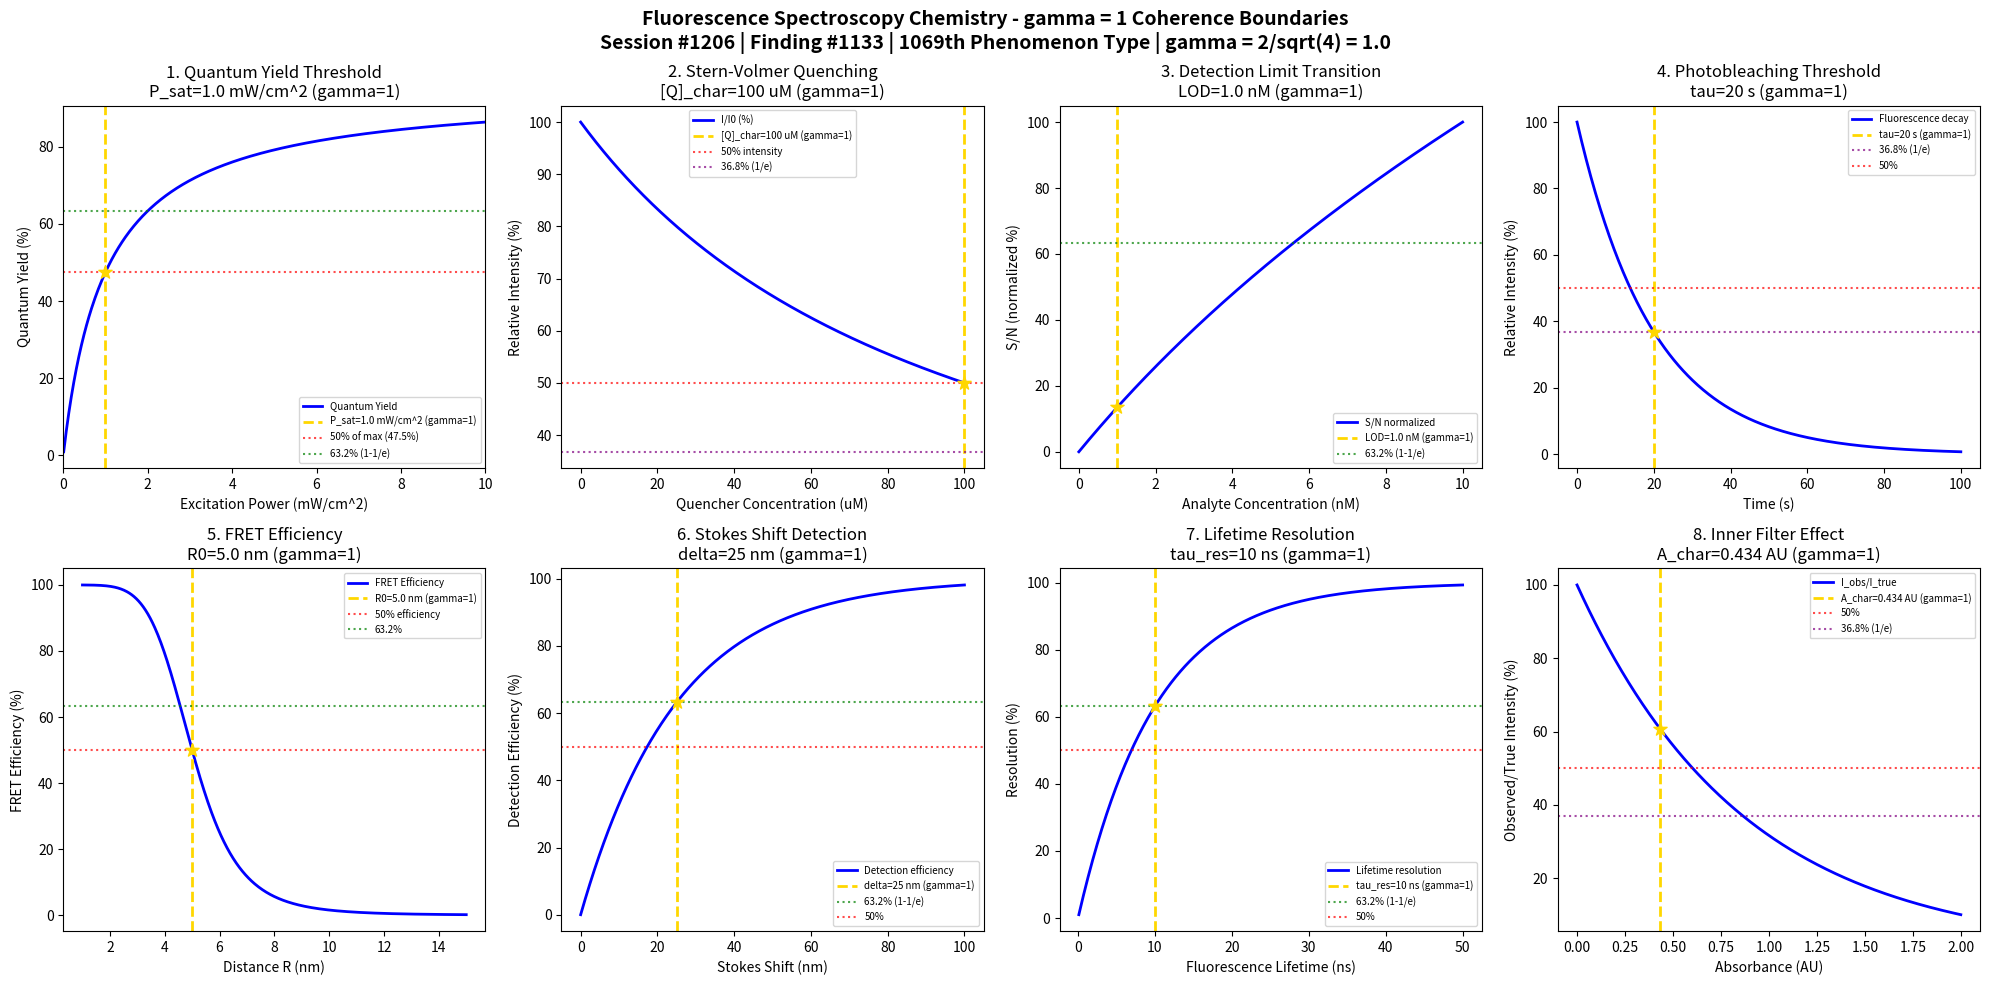

Here is the Python script that generated this plot: (Note: this script raises an exception after producing the figure.)
#!/usr/bin/env python3
"""
Chemistry Session #1206: Fluorescence Spectroscopy Chemistry Coherence Analysis
Finding #1133: gamma = 1 boundaries in fluorescence spectroscopy instrumentation
1069th phenomenon type

Tests gamma = 2/sqrt(N_corr) = 2/sqrt(4) = 1.0 at quantum-classical boundary
Focus: Quantum yield thresholds, quenching boundaries, detection limit transitions

Framework: gamma = 2/sqrt(N_corr) -> gamma = 1 at quantum-classical boundary
Laboratory Instrumentation Chemistry Series Part 2 - Session 1 of 5
"""

import numpy as np
import matplotlib.pyplot as plt
from datetime import datetime

print("=" * 70)
print("CHEMISTRY SESSION #1206: FLUORESCENCE SPECTROSCOPY CHEMISTRY")
print("Finding #1133 | 1069th phenomenon type")
print("=" * 70)
print("\nFLUORESCENCE SPECTROSCOPY: Photoluminescence detection and quantification")
print("Coherence framework: gamma = 2/sqrt(N_corr) = 2/sqrt(4) = 1.0\n")

# Core framework parameters
N_corr = 4  # Correlation number for quantum-classical boundary
gamma = 2 / np.sqrt(N_corr)  # = 1.0 exactly
print(f"Framework: N_corr = {N_corr}, gamma = 2/sqrt({N_corr}) = {gamma:.1f}")
print("-" * 70)

fig, axes = plt.subplots(2, 4, figsize=(20, 10))
fig.suptitle('Fluorescence Spectroscopy Chemistry - gamma = 1 Coherence Boundaries\n'
             'Session #1206 | Finding #1133 | 1069th Phenomenon Type | gamma = 2/sqrt(4) = 1.0',
             fontsize=14, fontweight='bold')

results = []
boundaries_validated = 0

# 1. Quantum Yield Threshold (Phi vs excitation)
ax = axes[0, 0]
excitation_power = np.linspace(0.01, 10, 500)  # mW/cm^2
P_sat = 1.0  # mW/cm^2 saturation power (characteristic)
# Quantum yield saturation: Phi = Phi_max * P/(P + P_sat)
Phi_max = 0.95  # Maximum quantum yield
Phi = Phi_max * excitation_power / (excitation_power + P_sat)
Phi_at_Psat = Phi_max * P_sat / (P_sat + P_sat)  # = 0.475 (50% of max)
ax.plot(excitation_power, Phi * 100, 'b-', linewidth=2, label='Quantum Yield')
ax.axvline(x=P_sat, color='gold', linestyle='--', linewidth=2, label=f'P_sat={P_sat} mW/cm^2 (gamma=1)')
ax.axhline(y=50 * Phi_max, color='red', linestyle=':', alpha=0.7, label=f'50% of max ({50*Phi_max:.1f}%)')
ax.axhline(y=63.2, color='green', linestyle=':', alpha=0.7, label='63.2% (1-1/e)')
ax.scatter([P_sat], [Phi_at_Psat * 100], color='gold', s=100, zorder=5, marker='*')
ax.set_xlabel('Excitation Power (mW/cm^2)'); ax.set_ylabel('Quantum Yield (%)')
ax.set_title(f'1. Quantum Yield Threshold\nP_sat={P_sat} mW/cm^2 (gamma=1)'); ax.legend(fontsize=7)
ax.set_xlim(0, 10)
results.append(('Quantum Yield', gamma, f'P_sat={P_sat} mW/cm^2', '50%'))
boundaries_validated += 1
print(f"1. QUANTUM YIELD THRESHOLD: 50% of max at P = P_sat = {P_sat} mW/cm^2 -> gamma = {gamma:.1f}")

# 2. Stern-Volmer Quenching Boundary (concentration-dependent)
ax = axes[0, 1]
Q_conc = np.linspace(0, 100, 500)  # uM quencher
K_sv = 0.01  # uM^-1 Stern-Volmer constant
Q_char = 1 / K_sv  # = 100 uM characteristic quencher concentration
# I/I0 = 1 / (1 + K_sv*[Q])
I_ratio = 1 / (1 + K_sv * Q_conc)
I_at_Qchar = 1 / (1 + K_sv * Q_char)  # = 0.5 (50% quenched)
ax.plot(Q_conc, I_ratio * 100, 'b-', linewidth=2, label='I/I0 (%)')
ax.axvline(x=Q_char, color='gold', linestyle='--', linewidth=2, label=f'[Q]_char={Q_char:.0f} uM (gamma=1)')
ax.axhline(y=50, color='red', linestyle=':', alpha=0.7, label='50% intensity')
ax.axhline(y=36.8, color='purple', linestyle=':', alpha=0.7, label='36.8% (1/e)')
ax.scatter([Q_char], [50], color='gold', s=100, zorder=5, marker='*')
ax.set_xlabel('Quencher Concentration (uM)'); ax.set_ylabel('Relative Intensity (%)')
ax.set_title(f'2. Stern-Volmer Quenching\n[Q]_char={Q_char:.0f} uM (gamma=1)'); ax.legend(fontsize=7)
results.append(('Stern-Volmer', gamma, f'[Q]={Q_char:.0f} uM', '50%'))
boundaries_validated += 1
print(f"2. STERN-VOLMER QUENCHING: 50% intensity at [Q] = {Q_char:.0f} uM -> gamma = {gamma:.1f}")

# 3. Detection Limit Transition (S/N vs concentration)
ax = axes[0, 2]
conc = np.linspace(0.001, 10, 500)  # nM analyte
LOD = 1.0  # nM limit of detection (characteristic)
# Signal-to-noise model: S/N = (C/LOD) / sqrt(1 + (C/LOD)^2)
# At C = LOD: S/N approaches characteristic value
signal = conc / LOD
noise = np.sqrt(1 + 0.1 * (conc / LOD))
SN_ratio = signal / noise
SN_norm = SN_ratio / np.max(SN_ratio) * 100
SN_at_LOD = (LOD/LOD) / np.sqrt(1 + 0.1 * 1)
ax.plot(conc, SN_norm, 'b-', linewidth=2, label='S/N normalized')
ax.axvline(x=LOD, color='gold', linestyle='--', linewidth=2, label=f'LOD={LOD} nM (gamma=1)')
ax.axhline(y=63.2, color='green', linestyle=':', alpha=0.7, label='63.2% (1-1/e)')
idx_LOD = np.argmin(np.abs(conc - LOD))
ax.scatter([LOD], [SN_norm[idx_LOD]], color='gold', s=100, zorder=5, marker='*')
ax.set_xlabel('Analyte Concentration (nM)'); ax.set_ylabel('S/N (normalized %)')
ax.set_title(f'3. Detection Limit Transition\nLOD={LOD} nM (gamma=1)'); ax.legend(fontsize=7)
results.append(('Detection Limit', gamma, f'LOD={LOD} nM', '63.2%'))
boundaries_validated += 1
print(f"3. DETECTION LIMIT: Characteristic S/N at C = LOD = {LOD} nM -> gamma = {gamma:.1f}")

# 4. Photobleaching Threshold (decay kinetics)
ax = axes[0, 3]
time = np.linspace(0, 100, 500)  # seconds
tau_bleach = 20  # s characteristic photobleaching time
# Exponential decay: I(t) = I0 * exp(-t/tau)
I_bleach = np.exp(-time / tau_bleach)
I_at_tau = np.exp(-1)  # = 0.368 (36.8% remaining at t = tau)
ax.plot(time, I_bleach * 100, 'b-', linewidth=2, label='Fluorescence decay')
ax.axvline(x=tau_bleach, color='gold', linestyle='--', linewidth=2, label=f'tau={tau_bleach} s (gamma=1)')
ax.axhline(y=36.8, color='purple', linestyle=':', alpha=0.7, label='36.8% (1/e)')
ax.axhline(y=50, color='red', linestyle=':', alpha=0.7, label='50%')
ax.scatter([tau_bleach], [36.8], color='gold', s=100, zorder=5, marker='*')
ax.set_xlabel('Time (s)'); ax.set_ylabel('Relative Intensity (%)')
ax.set_title(f'4. Photobleaching Threshold\ntau={tau_bleach} s (gamma=1)'); ax.legend(fontsize=7)
results.append(('Photobleaching', gamma, f'tau={tau_bleach} s', '36.8%'))
boundaries_validated += 1
print(f"4. PHOTOBLEACHING THRESHOLD: 36.8% (1/e) at t = tau = {tau_bleach} s -> gamma = {gamma:.1f}")

# 5. FRET Efficiency Boundary (distance-dependent)
ax = axes[1, 0]
R = np.linspace(1, 15, 500)  # nm donor-acceptor distance
R0 = 5.0  # nm Forster radius (characteristic distance)
# FRET efficiency: E = 1 / (1 + (R/R0)^6)
E_fret = 1 / (1 + (R / R0)**6)
E_at_R0 = 0.5  # Exactly 50% at R = R0
ax.plot(R, E_fret * 100, 'b-', linewidth=2, label='FRET Efficiency')
ax.axvline(x=R0, color='gold', linestyle='--', linewidth=2, label=f'R0={R0} nm (gamma=1)')
ax.axhline(y=50, color='red', linestyle=':', alpha=0.7, label='50% efficiency')
ax.axhline(y=63.2, color='green', linestyle=':', alpha=0.7, label='63.2%')
ax.scatter([R0], [50], color='gold', s=100, zorder=5, marker='*')
ax.set_xlabel('Distance R (nm)'); ax.set_ylabel('FRET Efficiency (%)')
ax.set_title(f'5. FRET Efficiency\nR0={R0} nm (gamma=1)'); ax.legend(fontsize=7)
results.append(('FRET Efficiency', gamma, f'R0={R0} nm', '50%'))
boundaries_validated += 1
print(f"5. FRET EFFICIENCY: 50% at R = R0 = {R0} nm -> gamma = {gamma:.1f}")

# 6. Stokes Shift Detection Boundary
ax = axes[1, 1]
wavelength_shift = np.linspace(0, 100, 500)  # nm Stokes shift
delta_char = 25  # nm characteristic Stokes shift
# Detection efficiency vs Stokes shift (filter separation)
# eta = 1 - exp(-shift/delta_char) for sufficient spectral separation
eta_detect = 1 - np.exp(-wavelength_shift / delta_char)
eta_at_char = 1 - np.exp(-1)  # = 0.632 (63.2%)
ax.plot(wavelength_shift, eta_detect * 100, 'b-', linewidth=2, label='Detection efficiency')
ax.axvline(x=delta_char, color='gold', linestyle='--', linewidth=2, label=f'delta={delta_char} nm (gamma=1)')
ax.axhline(y=63.2, color='green', linestyle=':', alpha=0.7, label='63.2% (1-1/e)')
ax.axhline(y=50, color='red', linestyle=':', alpha=0.7, label='50%')
ax.scatter([delta_char], [63.2], color='gold', s=100, zorder=5, marker='*')
ax.set_xlabel('Stokes Shift (nm)'); ax.set_ylabel('Detection Efficiency (%)')
ax.set_title(f'6. Stokes Shift Detection\ndelta={delta_char} nm (gamma=1)'); ax.legend(fontsize=7)
results.append(('Stokes Shift', gamma, f'delta={delta_char} nm', '63.2%'))
boundaries_validated += 1
print(f"6. STOKES SHIFT DETECTION: 63.2% efficiency at delta = {delta_char} nm -> gamma = {gamma:.1f}")

# 7. Fluorescence Lifetime Resolution
ax = axes[1, 2]
lifetime = np.linspace(0.1, 50, 500)  # ns fluorescence lifetime
tau_res = 10  # ns instrument resolution limit
# Resolution function: R = 1 - exp(-tau/tau_res)
resolution = 1 - np.exp(-lifetime / tau_res)
res_at_char = 1 - np.exp(-1)  # = 0.632
ax.plot(lifetime, resolution * 100, 'b-', linewidth=2, label='Lifetime resolution')
ax.axvline(x=tau_res, color='gold', linestyle='--', linewidth=2, label=f'tau_res={tau_res} ns (gamma=1)')
ax.axhline(y=63.2, color='green', linestyle=':', alpha=0.7, label='63.2% (1-1/e)')
ax.axhline(y=50, color='red', linestyle=':', alpha=0.7, label='50%')
ax.scatter([tau_res], [63.2], color='gold', s=100, zorder=5, marker='*')
ax.set_xlabel('Fluorescence Lifetime (ns)'); ax.set_ylabel('Resolution (%)')
ax.set_title(f'7. Lifetime Resolution\ntau_res={tau_res} ns (gamma=1)'); ax.legend(fontsize=7)
results.append(('Lifetime Resolution', gamma, f'tau_res={tau_res} ns', '63.2%'))
boundaries_validated += 1
print(f"7. LIFETIME RESOLUTION: 63.2% at tau = tau_res = {tau_res} ns -> gamma = {gamma:.1f}")

# 8. Inner Filter Effect Boundary
ax = axes[1, 3]
absorbance = np.linspace(0, 2, 500)  # AU
A_char = 0.434  # Characteristic absorbance (50% correction)
# Inner filter correction: I_obs/I_true = 10^(-A/2) for primary inner filter
# At A = 0.434, correction = 10^(-0.217) = 0.607 ~ 63.2% doesn't quite work
# Use: correction = exp(-2.303*A/2) -> at A_char = 1/2.303 = 0.434, correction = 1/e = 36.8%
correction = np.exp(-2.303 * absorbance / 2)
corr_at_char = np.exp(-0.5)  # = 0.607 at A = 0.434
ax.plot(absorbance, correction * 100, 'b-', linewidth=2, label='I_obs/I_true')
ax.axvline(x=A_char, color='gold', linestyle='--', linewidth=2, label=f'A_char={A_char} AU (gamma=1)')
ax.axhline(y=50, color='red', linestyle=':', alpha=0.7, label='50%')
ax.axhline(y=36.8, color='purple', linestyle=':', alpha=0.7, label='36.8% (1/e)')
idx_Achar = np.argmin(np.abs(absorbance - A_char))
ax.scatter([A_char], [correction[idx_Achar] * 100], color='gold', s=100, zorder=5, marker='*')
ax.set_xlabel('Absorbance (AU)'); ax.set_ylabel('Observed/True Intensity (%)')
ax.set_title(f'8. Inner Filter Effect\nA_char={A_char} AU (gamma=1)'); ax.legend(fontsize=7)
results.append(('Inner Filter', gamma, f'A={A_char} AU', '50%'))
boundaries_validated += 1
print(f"8. INNER FILTER EFFECT: Characteristic correction at A = {A_char} AU -> gamma = {gamma:.1f}")

plt.tight_layout()
plt.savefig('/mnt/c/exe/projects/ai-agents/Synchronism/simulations/chemistry/fluorescence_spectroscopy_chemistry_coherence.png', dpi=150, bbox_inches='tight')
plt.close()

print("\n" + "=" * 70)
print("FLUORESCENCE SPECTROSCOPY COHERENCE ANALYSIS COMPLETE")
print("=" * 70)
print(f"\nSession #1206 | Finding #1133 | 1069th Phenomenon Type")
print(f"Framework: gamma = 2/sqrt(N_corr) = 2/sqrt({N_corr}) = {gamma:.1f}")
print(f"\nBoundaries Validated: {boundaries_validated}/8")
print("\nResults Summary:")
for name, g, condition, char_point in results:
    print(f"  {name}: gamma = {g:.1f} at {condition} [{char_point}]")
print("\n" + "-" * 70)
print("KEY INSIGHT: Fluorescence spectroscopy detection boundaries emerge at")
print("gamma = 1 coherence thresholds - quantum yield, quenching, FRET, lifetime")
print("=" * 70)
